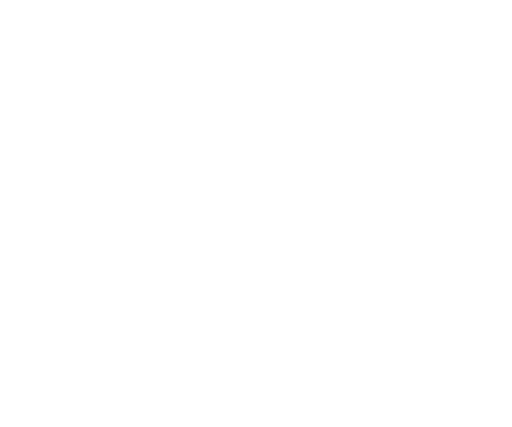
t = 0.00 s
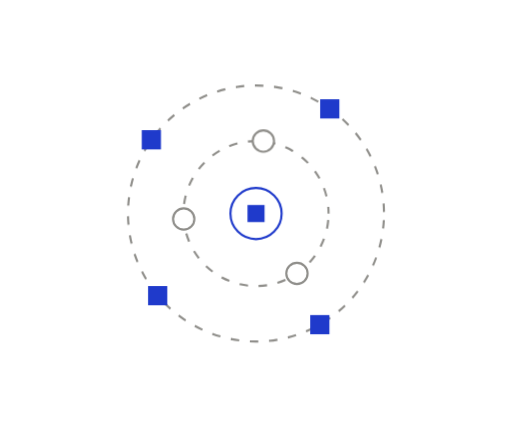
t = 1.75 s
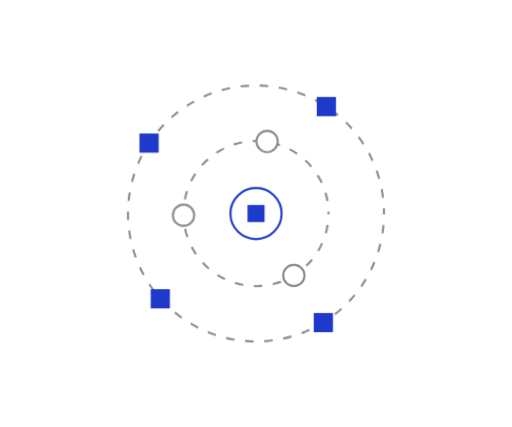
t = 2.08 s
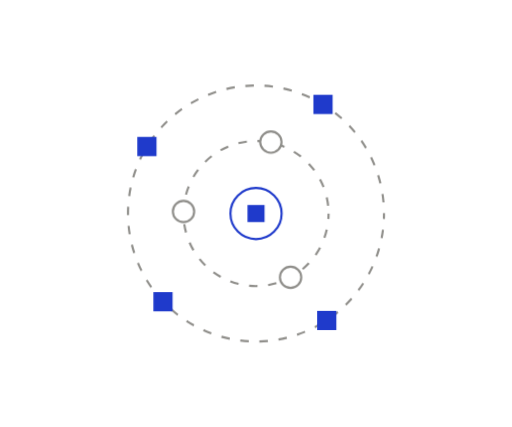
t = 2.40 s
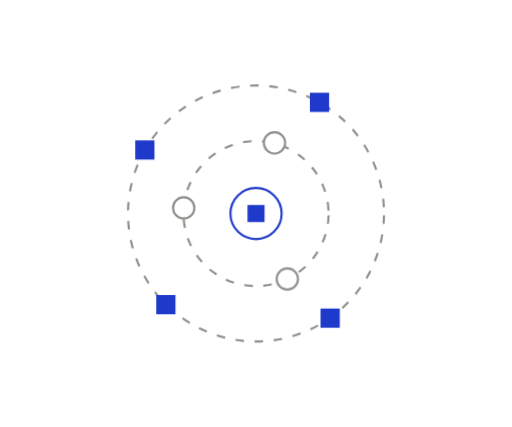
t = 2.73 s
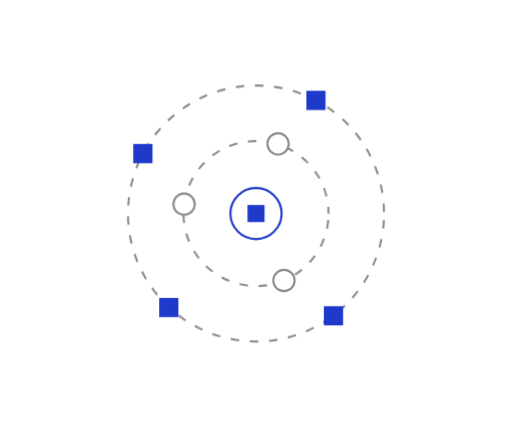
t = 3.05 s

The animated SVG that drew these frames (rendered in a browser with its animation timeline set to each time). Animation: 7 SMIL elements (animateMotion=7), 6 CSS @keyframes rules; frames cover the first 3.05 s, repeats indefinitely.

<svg xmlns="http://www.w3.org/2000/svg" width="240" height="200" viewBox="0 0 240 200" fill="none" role="img" class="fi185ir"><title>A fleet of agents</title><desc>Agents orbit the live graph, working the whole program at once.</desc><style>.fi185ir-p,.fi185ir-f,.fi185ir-r{transform-box:fill-box;transform-origin:center;animation-fill-mode:both}
.fi185ir-p{animation-name:fi185ir-pop;animation-duration:0.6s;animation-timing-function:cubic-bezier(.34,1.56,.64,1)}
@supports (animation-timing-function:linear(0,1)){.fi185ir-p{animation-timing-function:linear(0, 0.083, 0.269, 0.487, 0.691, 0.855, 0.972, 1.043, 1.078, 1.086, 1.078, 1.061, 1.043, 1.025, 1.011, 1.002, 0.996, 0.993, 0.993, 0.993, 0.995, 0.996, 0.998, 0.999, 1)}}
.fi185ir-f{animation-name:fi185ir-fade;animation-duration:0.5s;animation-timing-function:ease-out}
.fi185ir-r{animation-name:fi185ir-rise;animation-duration:.7s;animation-timing-function:cubic-bezier(0.22,1,0.36,1)}
.fi185ir-d{animation-name:fi185ir-draw;animation-timing-function:cubic-bezier(0.65,0,0.35,1);animation-fill-mode:both}
.fi185ir-m{animation:fi185ir-march 2.6s linear infinite}
.fi185ir-pulse{animation:fi185ir-pulse 2.4s ease-in-out infinite}
@keyframes fi185ir-pop{from{transform:scale(0);opacity:0}to{transform:scale(1);opacity:1}}
@keyframes fi185ir-fade{from{opacity:0}to{opacity:1}}
@keyframes fi185ir-rise{from{opacity:0;transform:translateY(6px)}to{opacity:1;transform:none}}
@keyframes fi185ir-draw{from{stroke-dashoffset:1}to{stroke-dashoffset:0}}
@keyframes fi185ir-march{from{stroke-dashoffset:0}to{stroke-dashoffset:-18}}
@keyframes fi185ir-pulse{0%,100%{opacity:1}50%{opacity:.35}}
@media (prefers-reduced-motion:reduce){.fi185ir *{animation:none!important}.fi185ir .fi185ir-d{stroke-dashoffset:0}.fi185ir .fi185ir-t{display:none}}</style><g class="fi185ir-p" style="animation-delay:0.05s"><circle cx="120" cy="100" r="34" fill="none" stroke="#8F8E8A" stroke-width="1" stroke-dasharray="4 5" class="fi185ir-m"/></g>
<g class="fi185ir-p" style="animation-delay:0.1s"><circle cx="120" cy="100" r="60" fill="none" stroke="#8F8E8A" stroke-width="1" stroke-dasharray="4 5" class="fi185ir-m"/></g>
<g><animateMotion path="M114.1 66.52A34 34 0 1 1 125.9 133.48A34 34 0 1 1 114.1 66.52" dur="40s" begin="0s" repeatCount="indefinite"/><g transform="translate(-114.1 -66.52)"><g class="fi185ir-p" style="animation-delay:0.25s"><circle cx="114.1" cy="66.52" r="5" fill="#FFFFFF" stroke="#8F8E8A" stroke-width="1"/></g></g></g>
<g><animateMotion path="M146.05 121.85A34 34 0 1 1 93.95 78.15A34 34 0 1 1 146.05 121.85" dur="40s" begin="0s" repeatCount="indefinite"/><g transform="translate(-146.05 -121.85)"><g class="fi185ir-p" style="animation-delay:0.3s"><circle cx="146.05" cy="121.85" r="5" fill="#FFFFFF" stroke="#8F8E8A" stroke-width="1"/></g></g></g>
<g><animateMotion path="M88.05 111.63A34 34 0 1 1 151.95 88.37A34 34 0 1 1 88.05 111.63" dur="40s" begin="0s" repeatCount="indefinite"/><g transform="translate(-88.05 -111.63)"><g class="fi185ir-p" style="animation-delay:0.35s"><circle cx="88.05" cy="111.63" r="5" fill="#FFFFFF" stroke="#8F8E8A" stroke-width="1"/></g></g></g>
<g><animateMotion path="M77.57 57.57A60 60 0 1 0 162.43 142.43A60 60 0 1 0 77.57 57.57" dur="64s" begin="0s" repeatCount="indefinite"/><g transform="translate(-77.57 -57.57)"><g class="fi185ir-p" style="animation-delay:0.3s"><rect x="73.07" y="53.07" width="9" height="9" fill="#1F3ACB"/></g></g></g>
<g><animateMotion path="M162.43 57.57A60 60 0 1 0 77.57 142.43A60 60 0 1 0 162.43 57.57" dur="64s" begin="0s" repeatCount="indefinite"/><g transform="translate(-162.43 -57.57)"><g class="fi185ir-p" style="animation-delay:0.35s"><rect x="157.93" y="53.07" width="9" height="9" fill="#1F3ACB"/></g></g></g>
<g><animateMotion path="M140.52 156.38A60 60 0 1 0 99.48 43.62A60 60 0 1 0 140.52 156.38" dur="64s" begin="0s" repeatCount="indefinite"/><g transform="translate(-140.52 -156.38)"><g class="fi185ir-p" style="animation-delay:0.4s"><rect x="136.02" y="151.88" width="9" height="9" fill="#1F3ACB"/></g></g></g>
<g><animateMotion path="M68.04 130A60 60 0 1 0 171.96 70A60 60 0 1 0 68.04 130" dur="64s" begin="0s" repeatCount="indefinite"/><g transform="translate(-68.04 -130)"><g class="fi185ir-p" style="animation-delay:0.45s"><rect x="63.54" y="125.5" width="9" height="9" fill="#1F3ACB"/></g></g></g>
<g class="fi185ir-p" style="animation-delay:0.15s"><circle cx="120" cy="100" r="12" fill="#FFFFFF" stroke="#1F3ACB" stroke-width="1"/><rect x="116" y="96" width="8" height="8" fill="#1F3ACB"/></g></svg>
